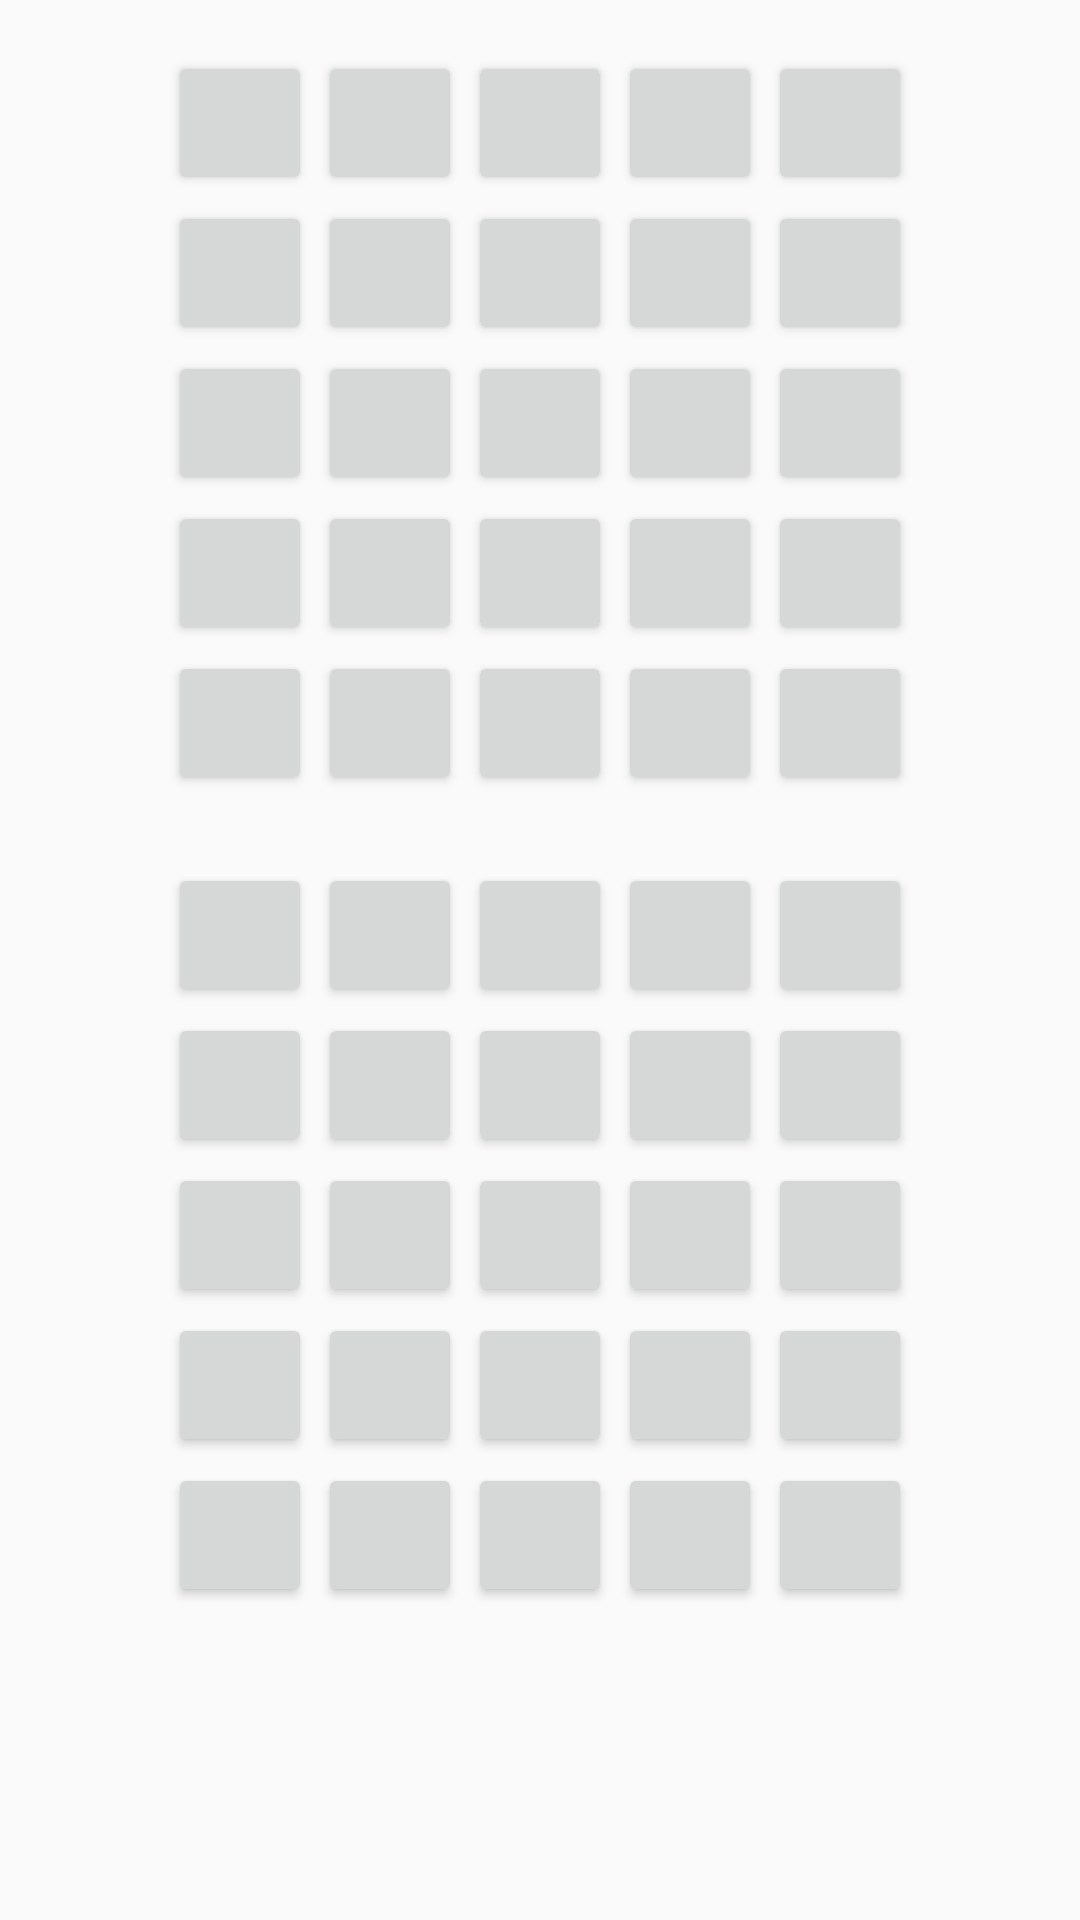

Here is an Android app screen rendered from its layout file. Give the layout XML and the strings, colors and styles it references.
<!-- AndroidManifest.xml: application theme AppTheme -->
<!-- res/layout/activity_game_board_5x5.xml -->
<?xml version="1.0" encoding="utf-8"?>

<LinearLayout xmlns:android="http://schemas.android.com/apk/res/android"
    xmlns:tools="http://schemas.android.com/tools"
    android:orientation="vertical"
    android:layout_width="match_parent"
    android:layout_height="match_parent"
    android:paddingBottom="@dimen/activity_vertical_margin"
    android:paddingLeft="@dimen/activity_horizontal_margin"
    android:paddingRight="@dimen/activity_horizontal_margin"
    android:paddingTop="@dimen/activity_vertical_margin"
    tools:context="net.zacharybest.supercrazytiles.GameBoard">

    <GridLayout
        android:id="@+id/computer_board"
        android:layout_width="wrap_content"
        android:layout_height="wrap_content"
        android:layout_marginBottom="10pt"
        android:columnCount="5"
        android:layout_gravity="center">

        <Button
            android:layout_width="48dp"
            android:layout_height="48dp"
            android:layout_margin="1dp" />
        <Button
            android:layout_width="48dp"
            android:layout_height="48dp"
            android:layout_margin="1dp" />
        <Button
            android:layout_width="48dp"
            android:layout_height="48dp"
            android:layout_margin="1dp" />
        <Button
            android:layout_width="48dp"
            android:layout_height="48dp"
            android:layout_margin="1dp" />

        <Button
            android:layout_width="48dp"
            android:layout_height="48dp"
            android:layout_margin="1dp"
            android:id="@+id/button4" />

        <Button
            android:layout_width="48dp"
            android:layout_height="48dp"
            android:layout_margin="1dp"
            android:id="@+id/button13" />

        <Button
            android:layout_width="48dp"
            android:layout_height="48dp"
            android:layout_margin="1dp"
            android:id="@+id/button12" />

        <Button
            android:layout_width="48dp"
            android:layout_height="48dp"
            android:layout_margin="1dp"
            android:id="@+id/button11" />

        <Button
            android:layout_width="48dp"
            android:layout_height="48dp"
            android:layout_margin="1dp"
            android:id="@+id/button10" />

        <Button
            android:layout_width="48dp"
            android:layout_height="48dp"
            android:layout_margin="1dp"
            android:id="@+id/button9" />

        <Button
            android:layout_width="48dp"
            android:layout_height="48dp"
            android:layout_margin="1dp"
            android:id="@+id/button3" />

        <Button
            android:layout_width="48dp"
            android:layout_height="48dp"
            android:layout_margin="1dp"
            android:id="@+id/button2" />

        <Button
            android:layout_width="48dp"
            android:layout_height="48dp"
            android:layout_margin="1dp"
            android:id="@+id/button" />

        <Button
            android:layout_width="48dp"
            android:layout_height="48dp"
            android:layout_margin="1dp" />
        <Button
            android:layout_width="48dp"
            android:layout_height="48dp"
            android:layout_margin="1dp" />
        <Button
            android:layout_width="48dp"
            android:layout_height="48dp"
            android:layout_margin="1dp" />
        <Button
            android:layout_width="48dp"
            android:layout_height="48dp"
            android:layout_margin="1dp" />
        <Button
            android:layout_width="48dp"
            android:layout_height="48dp"
            android:layout_margin="1dp" />
        <Button
            android:layout_width="48dp"
            android:layout_height="48dp"
            android:layout_margin="1dp" />
        <Button
            android:layout_width="48dp"
            android:layout_height="48dp"
            android:layout_margin="1dp" />
        <Button
            android:layout_width="48dp"
            android:layout_height="48dp"
            android:layout_margin="1dp" />
        <Button
            android:layout_width="48dp"
            android:layout_height="48dp"
            android:layout_margin="1dp" />
        <Button
            android:layout_width="48dp"
            android:layout_height="48dp"
            android:layout_margin="1dp" />
        <Button
            android:layout_width="48dp"
            android:layout_height="48dp"
            android:layout_margin="1dp" />
        <Button
            android:layout_width="48dp"
            android:layout_height="48dp"
            android:layout_margin="1dp" />

    </GridLayout>

    <GridLayout
        android:id="@+id/player_board"
        android:layout_width="wrap_content"
        android:layout_height="wrap_content"
        android:columnCount="5"
        android:layout_gravity="center">
        <Button
            android:layout_width="48dp"
            android:layout_height="48dp"
            android:layout_margin="1dp"
            android:onClick="takeTurn"/>
        <Button
            android:layout_width="48dp"
            android:layout_height="48dp"
            android:layout_margin="1dp"
            android:onClick="takeTurn"/>
        <Button
            android:layout_width="48dp"
            android:layout_height="48dp"
            android:layout_margin="1dp"
            android:onClick="takeTurn"/>
        <Button
            android:layout_width="48dp"
            android:layout_height="48dp"
            android:layout_margin="1dp"
            android:onClick="takeTurn"/>

        <Button
            android:layout_width="48dp"
            android:layout_height="48dp"
            android:layout_margin="1dp"
            android:onClick="takeTurn"
            android:id="@+id/button8" />

        <Button
            android:layout_width="48dp"
            android:layout_height="48dp"
            android:layout_margin="1dp"
            android:onClick="takeTurn"
            android:id="@+id/button18" />

        <Button
            android:layout_width="48dp"
            android:layout_height="48dp"
            android:layout_margin="1dp"
            android:onClick="takeTurn"
            android:id="@+id/button17" />

        <Button
            android:layout_width="48dp"
            android:layout_height="48dp"
            android:layout_margin="1dp"
            android:onClick="takeTurn"
            android:id="@+id/button16" />

        <Button
            android:layout_width="48dp"
            android:layout_height="48dp"
            android:layout_margin="1dp"
            android:onClick="takeTurn"
            android:id="@+id/button15" />

        <Button
            android:layout_width="48dp"
            android:layout_height="48dp"
            android:layout_margin="1dp"
            android:onClick="takeTurn"
            android:id="@+id/button14" />

        <Button
            android:layout_width="48dp"
            android:layout_height="48dp"
            android:layout_margin="1dp"
            android:onClick="takeTurn"
            android:id="@+id/button7" />

        <Button
            android:layout_width="48dp"
            android:layout_height="48dp"
            android:layout_margin="1dp"
            android:onClick="takeTurn"
            android:id="@+id/button6" />

        <Button
            android:layout_width="48dp"
            android:layout_height="48dp"
            android:layout_margin="1dp"
            android:onClick="takeTurn"
            android:id="@+id/button5" />

        <Button
            android:layout_width="48dp"
            android:layout_height="48dp"
            android:layout_margin="1dp"
            android:onClick="takeTurn"/>
        <Button
            android:layout_width="48dp"
            android:layout_height="48dp"
            android:layout_margin="1dp"
            android:onClick="takeTurn"/>
        <Button
            android:layout_width="48dp"
            android:layout_height="48dp"
            android:layout_margin="1dp"
            android:onClick="takeTurn"/>
        <Button
            android:layout_width="48dp"
            android:layout_height="48dp"
            android:layout_margin="1dp"
            android:onClick="takeTurn"/>
        <Button
            android:layout_width="48dp"
            android:layout_height="48dp"
            android:layout_margin="1dp"
            android:onClick="takeTurn"/>
        <Button
            android:layout_width="48dp"
            android:layout_height="48dp"
            android:layout_margin="1dp"
            android:onClick="takeTurn"/>
        <Button
            android:layout_width="48dp"
            android:layout_height="48dp"
            android:layout_margin="1dp"
            android:onClick="takeTurn"/>
        <Button
            android:layout_width="48dp"
            android:layout_height="48dp"
            android:layout_margin="1dp"
            android:onClick="takeTurn"/>
        <Button
            android:layout_width="48dp"
            android:layout_height="48dp"
            android:layout_margin="1dp"
            android:onClick="takeTurn"/>
        <Button
            android:layout_width="48dp"
            android:layout_height="48dp"
            android:layout_margin="1dp"
            android:onClick="takeTurn"/>
        <Button
            android:layout_width="48dp"
            android:layout_height="48dp"
            android:layout_margin="1dp"
            android:onClick="takeTurn"/>
        <Button
            android:layout_width="48dp"
            android:layout_height="48dp"
            android:layout_margin="1dp"
            android:onClick="takeTurn"/>
    </GridLayout>
</LinearLayout>
<!-- resources referenced by this layout -->
<resources>
  <dimen name="activity_horizontal_margin">16dp</dimen>
  <dimen name="activity_vertical_margin">16dp</dimen>
  <style name="AppTheme" parent="Theme.AppCompat.Light.DarkActionBar">
          
          <item name="colorPrimary">@color/colorPrimary</item>
          <item name="colorPrimaryDark">@color/colorPrimaryDark</item>
          <item name="colorAccent">@color/colorAccent</item>
      </style>
  <color name="colorPrimary">#3F51B5</color>
  <color name="colorPrimaryDark">#303F9F</color>
  <color name="colorAccent">#FF4081</color>
</resources>
